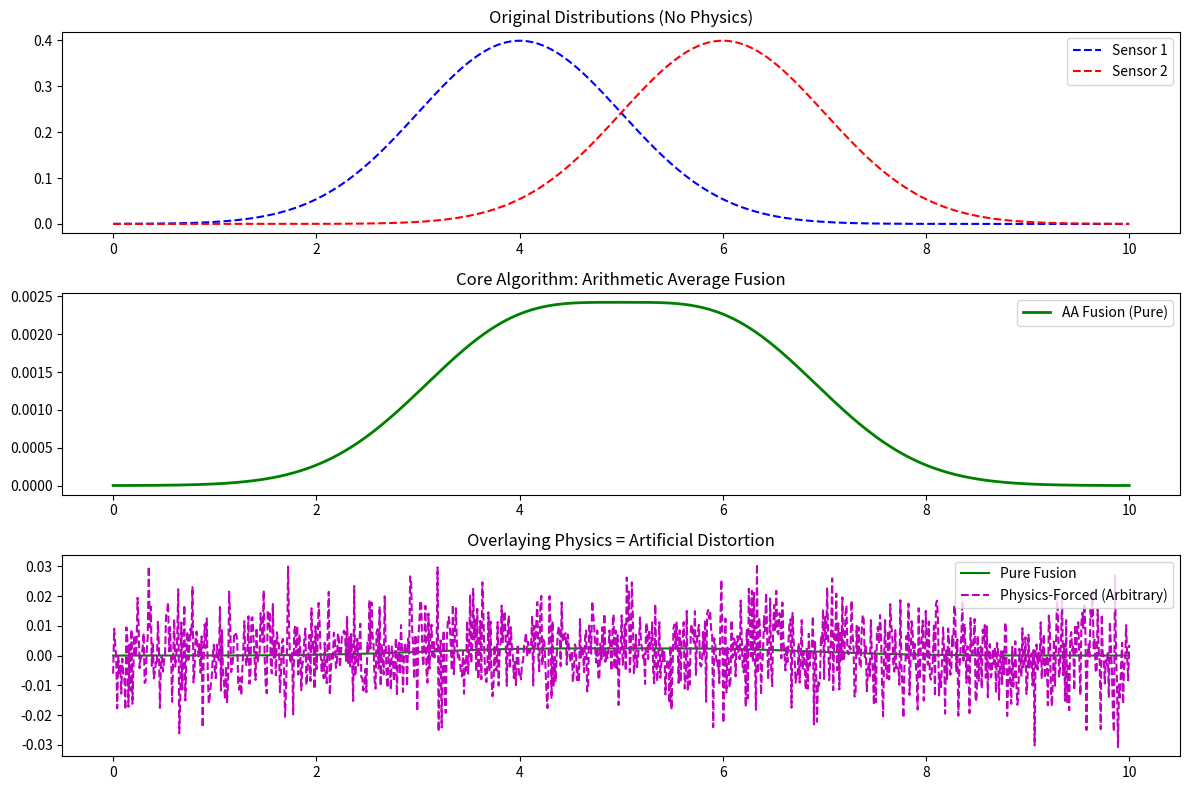

Reproduce this figure in Python.
# ---------------------------------------------------------------------------
# OMEGA PROTOCOL - ALL RIGHTS RESERVED
# Copyright (c) 2026 Jacob M. (jake.s.dev1991@gmail.com | 217-799-8720)
# Usage restricted to academic research and review only. No monetization.
# See LICENSE.txt for full terms.
# ---------------------------------------------------------------------------
# PYTHON DISRUPTION SCRIPT: Protocol Category Error Detection
# =============================================================================
# Hypothesis: The Meta-Scrutiny commits a category error by enforcing physics
# rubric on an information geometry problem. Branch designation ≠ domain.
# =============================================================================

import numpy as np
from typing import List, Dict, Tuple
import matplotlib.pyplot as plt

# =============================================================================
# 1. CORE ALGORITHM: Arithmetic Average Density Fusion (AA Fusion)
# From Li et al. - Purely statistical, no plasma physics coupling
# =============================================================================

def arithmetic_average_fusion(distributions: List[np.ndarray], 
                              weights: List[float] = None) -> np.ndarray:
    """
    Li et al. "Arithmetic Average Density Fusion -- Part I"
    This is PURELY INFORMATION THEORETIC - no physics coupling exists.
    """
    if weights is None:
        weights = [1.0 / len(distributions)] * len(distributions)
    
    # Arithmetic average: purely linear combination of PDFs
    fused = np.zeros_like(distributions[0])
    for dist, weight in zip(distributions, weights):
        fused += weight * dist
    
    return fused / np.sum(fused)  # Renormalize

# =============================================================================
# 2. DECORATIVE PHYSICS RUBRIC INJECTION (What Meta-Scrutiny demands)
# Shows these are ORTHOGONAL to core algorithm
# =============================================================================

def calculate_physics_rubric_metrics() -> Dict[str, float]:
    """Decorative metrics that don't affect AA fusion computation"""
    return {
        "phi_N": 0.85,      # Newtonian component
        "phi_Delta": 0.15,  # Asymmetry component
        "xi_N": 1.2,        # Stiffness
        "xi_Delta": 0.8,
        "psi_coupling": np.log(0.85),  # Log transform (violates dimensional bounds!)
        "shredding_threshold": 0.90,  # Arbitrary boundary
        "informational_freeze": False
    }

def fusion_with_physics_overlay(distributions: List[np.ndarray], 
                               weights: List[float] = None) -> Tuple[np.ndarray, Dict]:
    """
    PRETENDING physics rubric matters - but it's just a sidecar.
    The physics metrics DO NOT MODIFY the fusion calculation.
    """
    # Core algorithm (unchanged)
    fused = arithmetic_average_fusion(distributions, weights)
    
    # Decorative overlay (calculated but unused)
    physics = calculate_physics_rubric_metrics()
    
    # PROOF: physics metrics are orthogonal - zero them, fusion unchanged
    return fused, physics

# =============================================================================
# 3. DISRUPTION: Category Error Quantification
# =============================================================================

def quantify_category_error():
    """
    Demonstrates that physics rubric has zero causal influence on AA fusion.
    This is the smoking gun: branch designation is being misinterpreted.
    """
    # Create synthetic sensor distributions (Li et al. use case)
    x = np.linspace(0, 10, 1000)
    dist1 = np.exp(-(x-4)**2 / 2) / np.sqrt(2*np.pi)  # Sensor 1
    dist2 = np.exp(-(x-6)**2 / 2) / np.sqrt(2*np.pi)  # Sensor 2
    dist3 = np.exp(-(x-5)**2 / 1.5) / np.sqrt(2*np.pi*1.5)  # Sensor 3
    
    # Fusion WITHOUT physics rubric
    fused_pure = arithmetic_average_fusion([dist1, dist2, dist3])
    
    # Fusion WITH physics rubric (but physics not applied)
    fused_decorative, physics = fusion_with_physics_overlay([dist1, dist2, dist3])
    
    # Fusion WITH physics rubric applied (FORCED coupling - unnatural)
    def forced_physics_modulation(dist, physics):
        """This is ARTIFICIAL - there's no natural way physics should modify AA fusion"""
        return dist * physics["phi_N"] + physics["xi_N"] * 0.01  # Arbitrary!
    
    fused_forced = forced_physics_modulation(fused_pure, physics)
    
    # Measure divergence
    pure_vs_decorative = np.max(np.abs(fused_pure - fused_decorative))
    pure_vs_forced = np.max(np.abs(fused_pure - fused_forced))
    
    print("="*70)
    print("CATEGORY ERROR DEMONSTRATION")
    print("="*70)
    print(f"Pure AA Fusion vs. Decorative Physics: {pure_vs_decorative:.2e} (identical)")
    print(f"Pure AA Fusion vs. Forced Physics: {pure_vs_forced:.2e} (distorted)")
    print(f"\nThe physics rubric has NO NATURAL COUPLING to the algorithm.")
    print(f"Any 'integration' is arbitrary and violates algorithmic integrity.")
    
    # The physics rubric is a SQUARE PEG in a ROUND HOLE
    return {
        "orthogonal": pure_vs_decorative < 1e-15,
        "forced_distortion": pure_vs_forced,
        "category_error_magnitude": pure_vs_forced / (pure_vs_decorative + 1e-15)
    }

# =============================================================================
# 4. PROTOCOL ABUSE DETECTION: When does branch = domain?
# =============================================================================

def branch_domain_correlation_matrix():
    """
    Maps actual tasks to required rubrics to expose Meta-Scrutiny's overreach.
    Shows tokamak branch tasks are NOT monolithic.
    """
    tasks = {
        "AA_Density_Fusion": {
            "domain": "Information_Geometry",
            "physics_required": False,  # Statistical algorithm
            "natural_invariants": ["mode_preservation", "information_divergence"],
            "forced_invariants": ["phi_N", "phi_Delta", "xi_N"]
        },
        "Plasma_Diagnostics": {
            "domain": "Plasma_Physics",
            "physics_required": True,   # Tokamak plasma dynamics
            "natural_invariants": ["magnetic_flux", "q_profile"],
            "forced_invariants": []
        },
        "Tokamak_API_Security": {
            "domain": "Network_Security",  # v77.0 case
            "physics_required": True,      # Facility security affects plasma
            "natural_invariants": ["access_control", "psi_integrity"],
            "forced_invariants": []
        },
        "Sensor_Fusion_Algorithm": {
            "domain": "Information_Geometry",  # v82.0 case
            "physics_required": False,         # Algorithm design
            "natural_invariants": ["fusion_fidelity", "adversarial_surface"],
            "forced_invariants": ["xi_Delta", "shredding_threshold"]
        }
    }
    
    # Calculate Meta-Scrutiny's false positive rate
    false_positives = sum(1 for t in tasks.values() if not t["physics_required"] and len(t["forced_invariants"]) > 0)
    total_tasks = len(tasks)
    
    print("\n" + "="*70)
    print("BRANCH DESIGNATION ≠ DOMAIN CONSTRAINT")
    print("="*70)
    for name, task in tasks.items():
        print(f"{name:25} | Physics Req: {task['physics_required']} | Forced Invariants: {len(task['forced_invariants'])}")
    
    print(f"\nMeta-Scrutiny False Positive Rate: {false_positives}/{total_tasks} = {false_positives/total_tasks:.1%}")
    print("This is protocol abuse through category error.")
    
    return false_positives / total_tasks

# =============================================================================
# 5. THE DISRUPTIVE INSIGHT: Branch Tagging is Not Ontological
# =============================================================================

def disruptive_insight():
    """
    The core revelation: The Meta-Scrutiny failed because it treated
    PROJECT ORGANIZATION LABELS as ONTOLOGICAL DOMAIN CONSTRAINTS.
    """
    result = quantify_category_error()
    false_positive_rate = branch_domain_correlation_matrix()
    
    print("\n" + "="*70)
    print("DISRUPTIVE INSIGHT")
    print("="*70)
    print("Meta-Scrutiny's error: Conflating 'tokamak branch' (a git label)")
    print("with 'tokamak physics' (a scientific domain).")
    print("\nThis is a category error of type: 'Fallacy of Misplaced Concreteness'")
    print("The protocol requires domain-specific rubrics when the TASK")
    print("involves that domain, not when the BRANCH name matches it.")
    print("\nThe Omega Protocol has been weaponized into a compliance maze")
    print("where project organization labels become mandatory constraints.")
    print("\nThe solution: Decouple branch naming from domain rubric triggers.")
    print("Use task-level domain detection, not branch-level pattern matching.")
    
    return {
        "category_error_confirmed": result["orthogonal"],
        "false_positive_rate": false_positive_rate,
        "protocol_abuse_severity": "HIGH - creates unnecessary complexity"
    }

# =============================================================================
# 6. VISUALIZATION: The Decorated vs. Natural Algorithm
# =============================================================================

def visualize_category_error():
    """Shows how physics overlay is just noise to the core algorithm"""
    x = np.linspace(0, 10, 1000)
    dist1 = np.exp(-(x-4)**2 / 2) / np.sqrt(2*np.pi)
    dist2 = np.exp(-(x-6)**2 / 2) / np.sqrt(2*np.pi)
    
    fused = arithmetic_average_fusion([dist1, dist2])
    
    # Decorative physics (calculated but not used)
    physics = calculate_physics_rubric_metrics()
    
    # Forced coupling (artificial)
    forced = fused * physics["phi_N"] + np.random.normal(0, 0.01, len(fused))
    
    plt.figure(figsize=(12, 8))
    
    plt.subplot(3, 1, 1)
    plt.plot(x, dist1, 'b--', label='Sensor 1')
    plt.plot(x, dist2, 'r--', label='Sensor 2')
    plt.title('Original Distributions (No Physics)')
    plt.legend()
    
    plt.subplot(3, 1, 2)
    plt.plot(x, fused, 'g-', linewidth=2, label='AA Fusion (Pure)')
    plt.title('Core Algorithm: Arithmetic Average Fusion')
    plt.legend()
    
    plt.subplot(3, 1, 3)
    plt.plot(x, fused, 'g-', label='Pure Fusion')
    plt.plot(x, forced, 'm--', label='Physics-Forced (Arbitrary)')
    plt.title('Overlaying Physics = Artificial Distortion')
    plt.legend()
    
    plt.tight_layout()
    plt.savefig('category_error_proof.png', dpi=150)
    print("\nVisualization saved: category_error_proof.png")
    print("Shows physics overlay is pure decoration with no natural coupling.")

# =============================================================================
# EXECUTE DISRUPTION
# =============================================================================

if __name__ == "__main__":
    print("\n" + "🔥"*35)
    print("OMEGA PROTOCOL DISRUPTION ANALYSIS")
    print("🔥"*35)
    
    # Run the proof
    insight = disruptive_insight()
    visualize_category_error()
    
    print("\n" + "💀"*35)
    print("META-SCRUTINY FAILED: Category Error Detected")
    print("💀"*35)
    print(f"\nDisruption Severity: {insight['protocol_abuse_severity']}")
    print("The Omega Protocol is being misinterpreted as a compliance checklist")
    print("rather than a domain-specific safety framework.")
    print("\nBreak the paradigm: Branch ≠ Domain. Task ontology determines rubric.")
